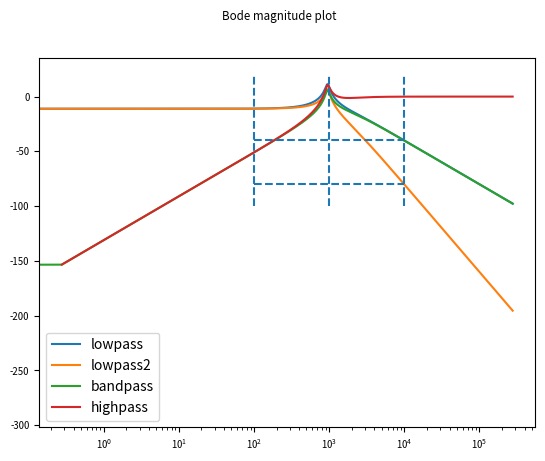

Here is the Python script that generated this plot: (Note: this script raises an exception after producing the figure.)
import matplotlib.pyplot as plt
from scipy import signal
import numpy as np
from matplotlib.animation import FuncAnimation

plt.gcf().set_dpi(600)
plt.rcParams.update({'axes.titlesize': 'x-small', 'axes.labelsize': 'x-small',
                     'xtick.labelsize': 'x-small', 'ytick.labelsize': 'x-small',
                     'figure.titlesize': 'small'})


# %%
# Here are some example of state spaces based on MOOG LADDER FILTER GENERALIZATIONS BASED ON STATE VARIABLE FILTERS

def lowpass(wc, k, r, gamma=1):
    return signal.StateSpace(
        wc * np.array([[-2 * r, 1, 0, 4 * k * r ** 2], [-1, 0, 0, 0], [0, -1, -2 * r, 1], [0, 0, -1, 0]]),
        wc * np.array([[1, 0, 0, 0]]).T,
        np.array([[0, -gamma, 0, 0]]),
        np.array([[0]])
    ).to_tf()


def lowpass2(wc, k, r, gamma=1):
    """This filter has 80db/dec"""
    return signal.StateSpace(
        wc * np.array([[-2 * r, 1, 0, 4 * k * r ** 2], [-1, 0, 0, 0], [0, -1, -2 * r, 1], [0, 0, -1, 0]]),
        wc * np.array([[1, 0, 0, 0]]).T,
        np.array([[0, 0, 0, -gamma]]),
        np.array([[0]])
    ).to_tf()


def bandpass(wc, k, r):
    return signal.StateSpace(
        wc * np.array([[-2 * r, 1, 0, 4 * k * r ** 2], [-1, 0, 0, 0], [0, -1, -2 * r, 1], [0, 0, -1, 0]]),
        wc * np.array([[1, 0, 0, 0]]).T,
        np.array([[0, 1, 2 * r, -1]]),
        np.array([[0]])
    ).to_tf()


def highpass(wc, k, r):
    return signal.StateSpace(
        wc * np.array([[-2 * r, 1, 0, 4 * k * r ** 2], [-1, 0, 0, 0], [0, -1, -2 * r, 1], [0, 0, -1, 0]]),
        wc * np.array([[1, 0, 0, 0]]).T,
        np.array([[-2 * r, 1, 0, 4 * k * r ** 2]]),
        np.array([[1]])
    ).to_tf()


def all_40db_filters(wc, k, r):
    """Combination of -40dB/dec lowpass/bandpass/highpass filters"""
    return signal.StateSpace(
        wc * np.array([[-2 * r, 1, 0, 4 * k * r ** 2], [-1, 0, 0, 0], [0, -1, -2 * r, 1], [0, 0, -1, 0]]),
        wc * np.array([[1, 0, 0, 0]]).T,
        np.array([[0, -gamma, 0, 0], [0, 1, 2 * r, -1], [-2 * r, 1, 0, 4 * k * r ** 2]]),
        np.array([[0], [0], [1]])
    ).to_tf()


# %%
# Bode plot of low-band-highpass filters with 40db/dec

wc, k, r = 1_000, 0.8, 0.9

plt.figure()
for fn in (lowpass, lowpass2, bandpass, highpass):
    w, mag, _ = signal.bode(fn(wc, k, r), np.linspace(0, 2 * np.pi * 44.1e3, 1_000_000))
    plt.semilogx(w, mag, label=fn.__name__)
plt.legend()
plt.hlines(-40, wc / 10, wc * 10, linestyles='dashed')
plt.hlines(-80, wc / 10, wc * 10, linestyles='dashed')
plt.vlines(wc, -100, 20, linestyles='dashed')
plt.vlines(wc / 10, -100, 20, linestyles='dashed')
plt.vlines(wc * 10, -100, 20, linestyles='dashed')
plt.suptitle('Bode magnitude plot')
plt.show()


# %%
# Bode plot with mix between low-band-highpass filters with 40db/dec

def dry_wet(mix):
    assert 0.0 <= mix <= 1.0, f'Expected mix in [0, 1], got {mix:.2f}'
    return 2 * np.array(
        [0.5 - mix, mix, 0] if 0.0 <= mix <= 0.5 else
        [0, 1 - mix, mix - 0.5]
    )


hs = all_40db_filters(wc, k, r)


def bode(mix, ws=np.linspace(0, 2 * np.pi * 44.1e3, 10_000)):
    hs_num = sum(k * y for k, y in zip(dry_wet(mix), hs.num))
    return signal.bode((hs_num, hs.den), ws)


plt.figure()
plt.tight_layout()

for mix in np.linspace(0, 1, 25):
    w, mag, _ = bode(mix)
    plt.semilogx(w, mag, label=f'mix={mix:.2f}')

plt.legend()
plt.suptitle(f'k={k}, r={r}, wc={wc}')
plt.hlines(-40, 1, 100000, linestyles='dashed')
plt.hlines(-80, 1, 100000, linestyles='dashed')
plt.vlines(wc, -100, 20, linestyles='dashed')
plt.vlines(wc / 10, -100, 20, linestyles='dashed')
plt.vlines(wc * 10, -100, 20, linestyles='dashed')
plt.show()

# %%
# Animation of above

fig, axs = plt.subplots(2, 1)
steps = 100


def bode_plot(i):
    for a in axs:
        a.clear()
    mix = i / steps
    w, mag, phase = bode(mix)
    k_lp, k_bp, k_hp = dry_wet(mix)
    plt.suptitle(f'mix={mix:.2f}, lp={k_lp:.2f}, bp={k_bp:.2f}, hp={k_hp:.2f}')
    axs[0].set(xlim=(1, 20_000), ylim=(-100, 20))
    axs[0].semilogx(w, mag)
    axs[1].set(xlim=(1, 20_000), ylim=(-360, 360))
    axs[1].semilogx(w, phase)


anim = FuncAnimation(fig, bode_plot, frames=np.arange(steps))
anim.save(f'bode={steps}_clear_fps=60.mp4', dpi=400, fps=60, writer='ffmpeg')


#%%
